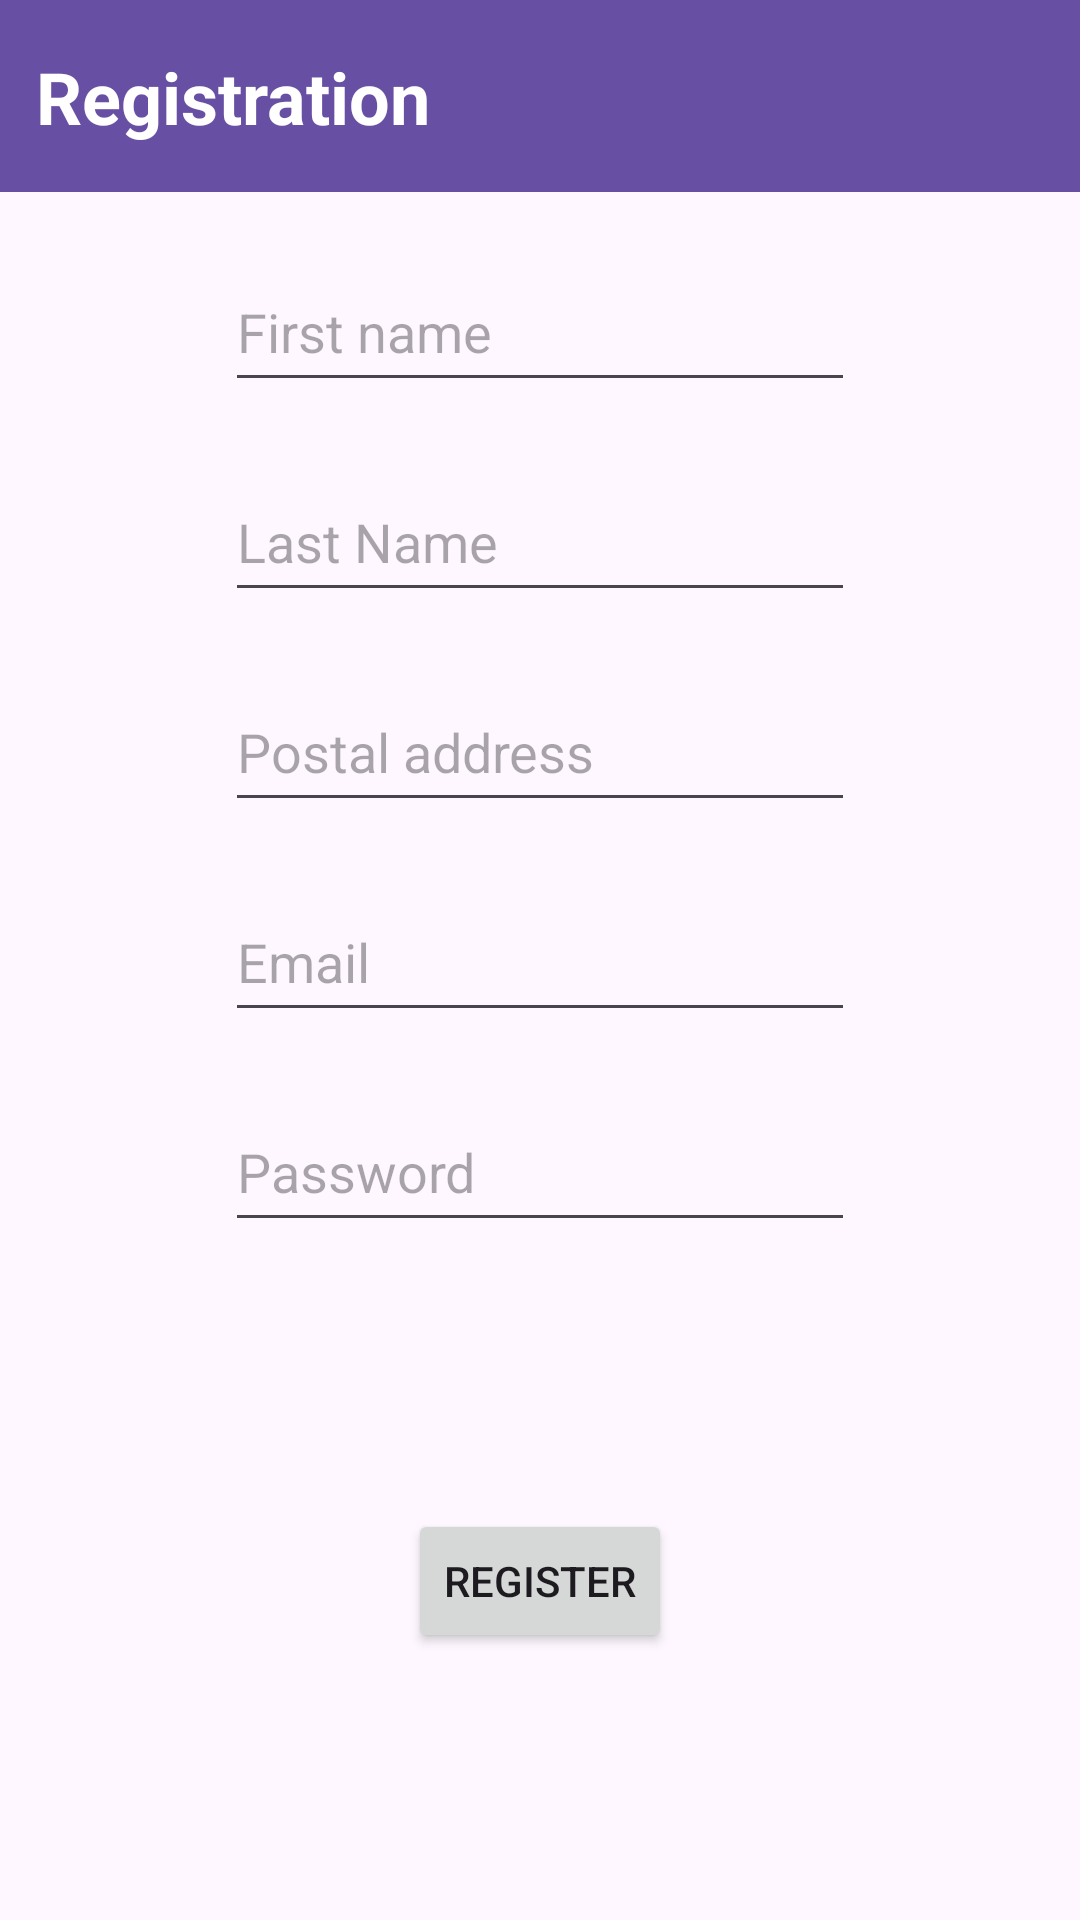

Here is an Android app screen rendered from its layout file. Give the layout XML and the strings, colors and styles it references.
<!-- AndroidManifest.xml: application theme Theme._63cntt1 -->
<!-- res/layout/activity_register.xml -->
<?xml version="1.0" encoding="utf-8"?>
<androidx.constraintlayout.widget.ConstraintLayout xmlns:android="http://schemas.android.com/apk/res/android"
    xmlns:app="http://schemas.android.com/apk/res-auto"
    xmlns:tools="http://schemas.android.com/tools"
    android:layout_width="match_parent"
    android:layout_height="match_parent"
    tools:context=".auth.activities.RegisterActivity">

    <androidx.appcompat.widget.Toolbar
        android:id="@+id/toolbar"
        android:layout_width="match_parent"
        android:layout_height="wrap_content"
        android:background="?attr/colorPrimary"
        android:minHeight="?attr/actionBarSize"
        android:theme="?attr/actionBarTheme"
        app:layout_constraintEnd_toEndOf="parent"
        app:layout_constraintStart_toStartOf="parent"
        app:layout_constraintTop_toTopOf="parent" />

    <TextView
        android:id="@+id/textView2"
        android:layout_width="wrap_content"
        android:layout_height="wrap_content"
        android:text="Registration"
        android:textColor="@color/white"
        android:textSize="24sp"
        android:textStyle="bold"
        android:layout_marginStart="12dp"
        app:layout_constraintBottom_toBottomOf="@+id/toolbar"
        app:layout_constraintStart_toStartOf="parent"
        app:layout_constraintTop_toTopOf="parent" />

    <EditText
        android:id="@+id/lastName"
        android:layout_width="wrap_content"
        android:layout_height="50dp"
        android:layout_marginTop="20dp"
        android:ems="10"
        android:hint="Last Name"
        android:inputType="text"
        app:layout_constraintEnd_toEndOf="parent"
        app:layout_constraintStart_toStartOf="parent"
        app:layout_constraintTop_toBottomOf="@+id/firstName" />

    <EditText
        android:id="@+id/firstName"
        android:layout_width="wrap_content"
        android:layout_height="50dp"
        android:layout_marginTop="20dp"
        android:ems="10"
        android:hint="First name"
        android:inputType="text"
        app:layout_constraintEnd_toEndOf="parent"
        app:layout_constraintStart_toStartOf="parent"
        app:layout_constraintTop_toBottomOf="@+id/toolbar" />

    <EditText
        android:id="@+id/email"
        android:layout_width="wrap_content"
        android:layout_height="50dp"
        android:layout_marginTop="20dp"
        android:ems="10"
        android:hint="Email"
        android:inputType="text"
        app:layout_constraintEnd_toEndOf="parent"
        app:layout_constraintStart_toStartOf="parent"
        app:layout_constraintTop_toBottomOf="@+id/address" />

    <EditText
        android:id="@+id/address"
        android:layout_width="wrap_content"
        android:layout_height="50dp"
        android:layout_marginTop="20dp"
        android:ems="10"
        android:hint="Postal address"
        android:inputType="text"
        app:layout_constraintEnd_toEndOf="parent"
        app:layout_constraintStart_toStartOf="parent"
        app:layout_constraintTop_toBottomOf="@+id/lastName" />

    <Button
        android:id="@+id/register"
        android:layout_width="wrap_content"
        android:layout_height="wrap_content"
        android:text="REGISTER"
        app:layout_constraintBottom_toBottomOf="parent"
        app:layout_constraintEnd_toEndOf="parent"
        app:layout_constraintStart_toStartOf="parent"
        app:layout_constraintTop_toBottomOf="@+id/password" />

    <EditText
        android:id="@+id/password"
        android:layout_width="wrap_content"
        android:layout_height="50dp"
        android:layout_marginTop="20dp"
        android:ems="10"
        android:hint="Password"
        android:inputType="textPassword"
        app:layout_constraintEnd_toEndOf="parent"
        app:layout_constraintStart_toStartOf="parent"
        app:layout_constraintTop_toBottomOf="@+id/email" />

    <ProgressBar
        android:id="@+id/loading"
        android:layout_width="match_parent"
        android:layout_height="wrap_content"
        android:visibility="invisible"
        app:layout_constraintEnd_toEndOf="parent"
        app:layout_constraintStart_toStartOf="parent"
        app:layout_constraintTop_toBottomOf="@+id/register" />

</androidx.constraintlayout.widget.ConstraintLayout>
<!-- resources referenced by this layout -->
<resources>
  <color name="white">#FFFFFFFF</color>
  <style name="Theme._63cntt1" parent="Base.Theme._63cntt1" />
  <style name="Base.Theme._63cntt1" parent="Theme.Material3.DayNight.NoActionBar">
          
          
      </style>
</resources>
